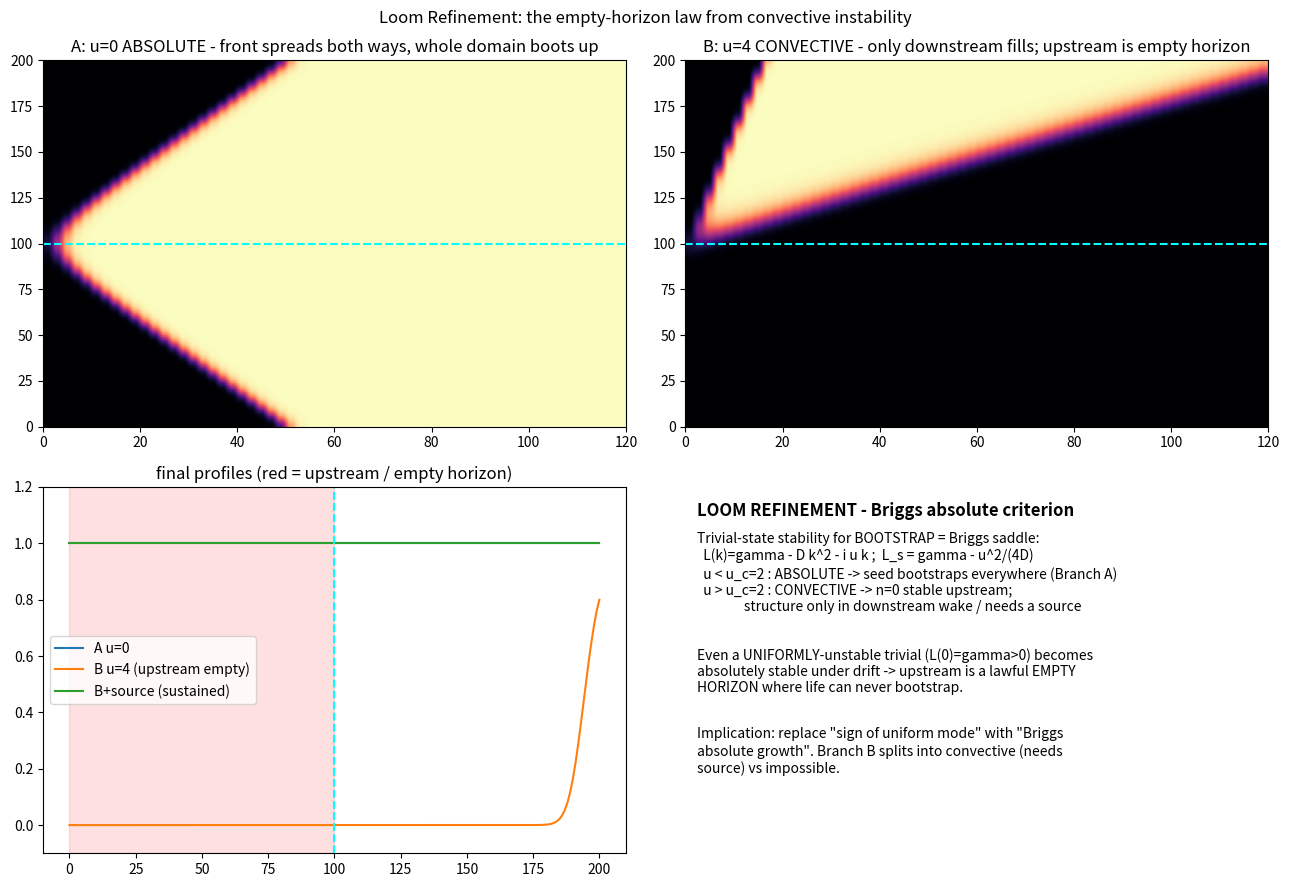

Reproduce this figure in Python. (Note: this script raises an exception after producing the figure.)
import numpy as np, time, json
import matplotlib; matplotlib.use('Agg')
import matplotlib.pyplot as plt
t0=time.time()
L=200.0; N=200; dx=L/N; x=np.linspace(0,L,N)
dt=0.1; D=1.0; gamma=1.0; seed=100.0
u_c=2*np.sqrt(gamma*D)
def briggs(u): return gamma - u**2/(4*D)
def fisher(u, source=False, T=120.0):
    n=0.1*np.exp(-((x-seed)**2)/(2*5.0**2))
    snap=[]; nsteps=int(T/dt); rec=max(1,nsteps//60)
    for step in range(nsteps):
        nw=np.empty(N)
        for i in range(N):
            nL = n[i-1] if i>0 else (1.0 if source else n[i])
            nR = n[i+1] if i<N-1 else n[i]
            lap=(nR-2*n[i]+nL)/dx**2
            adv=(n[i]-nL)/dx if u>0 else (nR-n[i])/dx
            nw[i]=n[i]+dt*(gamma*n[i]*(1-n[i]) + D*lap - u*adv)
        n=nw
        if step%rec==0: snap.append(n.copy())
    return n, np.array(snap)
nA,sA=fisher(0.0,T=120.0)
nB,sB=fisher(4.0,T=120.0)
nS,sS=fisher(4.0,source=True,T=120.0)
def upstream(n): return float(np.mean(n[x<seed]>0.1))
print('u_c=%.2f briggs(0)=%.2f briggs(4)=%.2f'%(u_c,briggs(0),briggs(4)))
print('upstream_alive: A=%.2f B=%.2f S=%.2f'%(upstream(nA),upstream(nB),upstream(nS)))
fig,ax=plt.subplots(2,2,figsize=(13,9))
ax[0,0].imshow(sA.T,origin='lower',aspect='auto',cmap='magma',extent=[0,120,0,L]); ax[0,0].axhline(seed,ls='--',c='cyan')
ax[0,0].set_title('A: u=0 ABSOLUTE - front spreads both ways, whole domain boots up')
ax[0,1].imshow(sB.T,origin='lower',aspect='auto',cmap='magma',extent=[0,120,0,L]); ax[0,1].axhline(seed,ls='--',c='cyan')
ax[0,1].set_title('B: u=4 CONVECTIVE - only downstream fills; upstream is empty horizon')
ax[1,0].plot(x,nA,label='A u=0'); ax[1,0].plot(x,nB,label='B u=4 (upstream empty)'); ax[1,0].plot(x,nS,label='B+source (sustained)')
ax[1,0].axvline(seed,ls='--',c='cyan'); ax[1,0].axvspan(0,seed,alpha=0.12,color='red'); ax[1,0].set_ylim(-0.1,1.2)
ax[1,0].set_title('final profiles (red = upstream / empty horizon)'); ax[1,0].legend()
ax[1,1].axis('off')
ax[1,1].text(0.02,0.92,'LOOM REFINEMENT - Briggs absolute criterion',fontsize=12,fontweight='bold')
ax[1,1].text(0.02,0.80,'Trivial-state stability for BOOTSTRAP = Briggs saddle:\n  L(k)=gamma - D k^2 - i u k ;  L_s = gamma - u^2/(4D)',fontsize=10)
ax[1,1].text(0.02,0.66,'  u < u_c=2 : ABSOLUTE -> seed bootstraps everywhere (Branch A)\n  u > u_c=2 : CONVECTIVE -> n=0 stable upstream;\n               structure only in downstream wake / needs a source',fontsize=10)
ax[1,1].text(0.02,0.44,'Even a UNIFORMLY-unstable trivial (L(0)=gamma>0) becomes\nabsolutely stable under drift -> upstream is a lawful EMPTY\nHORIZON where life can never bootstrap.',fontsize=10)
ax[1,1].text(0.02,0.22,'Implication: replace "sign of uniform mode" with "Briggs\nabsolute growth". Branch B splits into convective (needs\nsource) vs impossible.',fontsize=10)
fig.suptitle('Loom Refinement: the empty-horizon law from convective instability',fontsize=12)
plt.tight_layout(); plt.savefig('loom/fig_convective_refinement.png',dpi=110); print('saved; elapsed %.1f'%(time.time()-t0))
json.dump({'u_c':u_c,'briggs_u0':briggs(0),'briggs_u4':briggs(4),
           'upstream_alive_A':upstream(nA),'upstream_alive_B':upstream(nB),'upstream_alive_S':upstream(nS)},
          open('loom/convective_payload.json','w'),indent=2)
